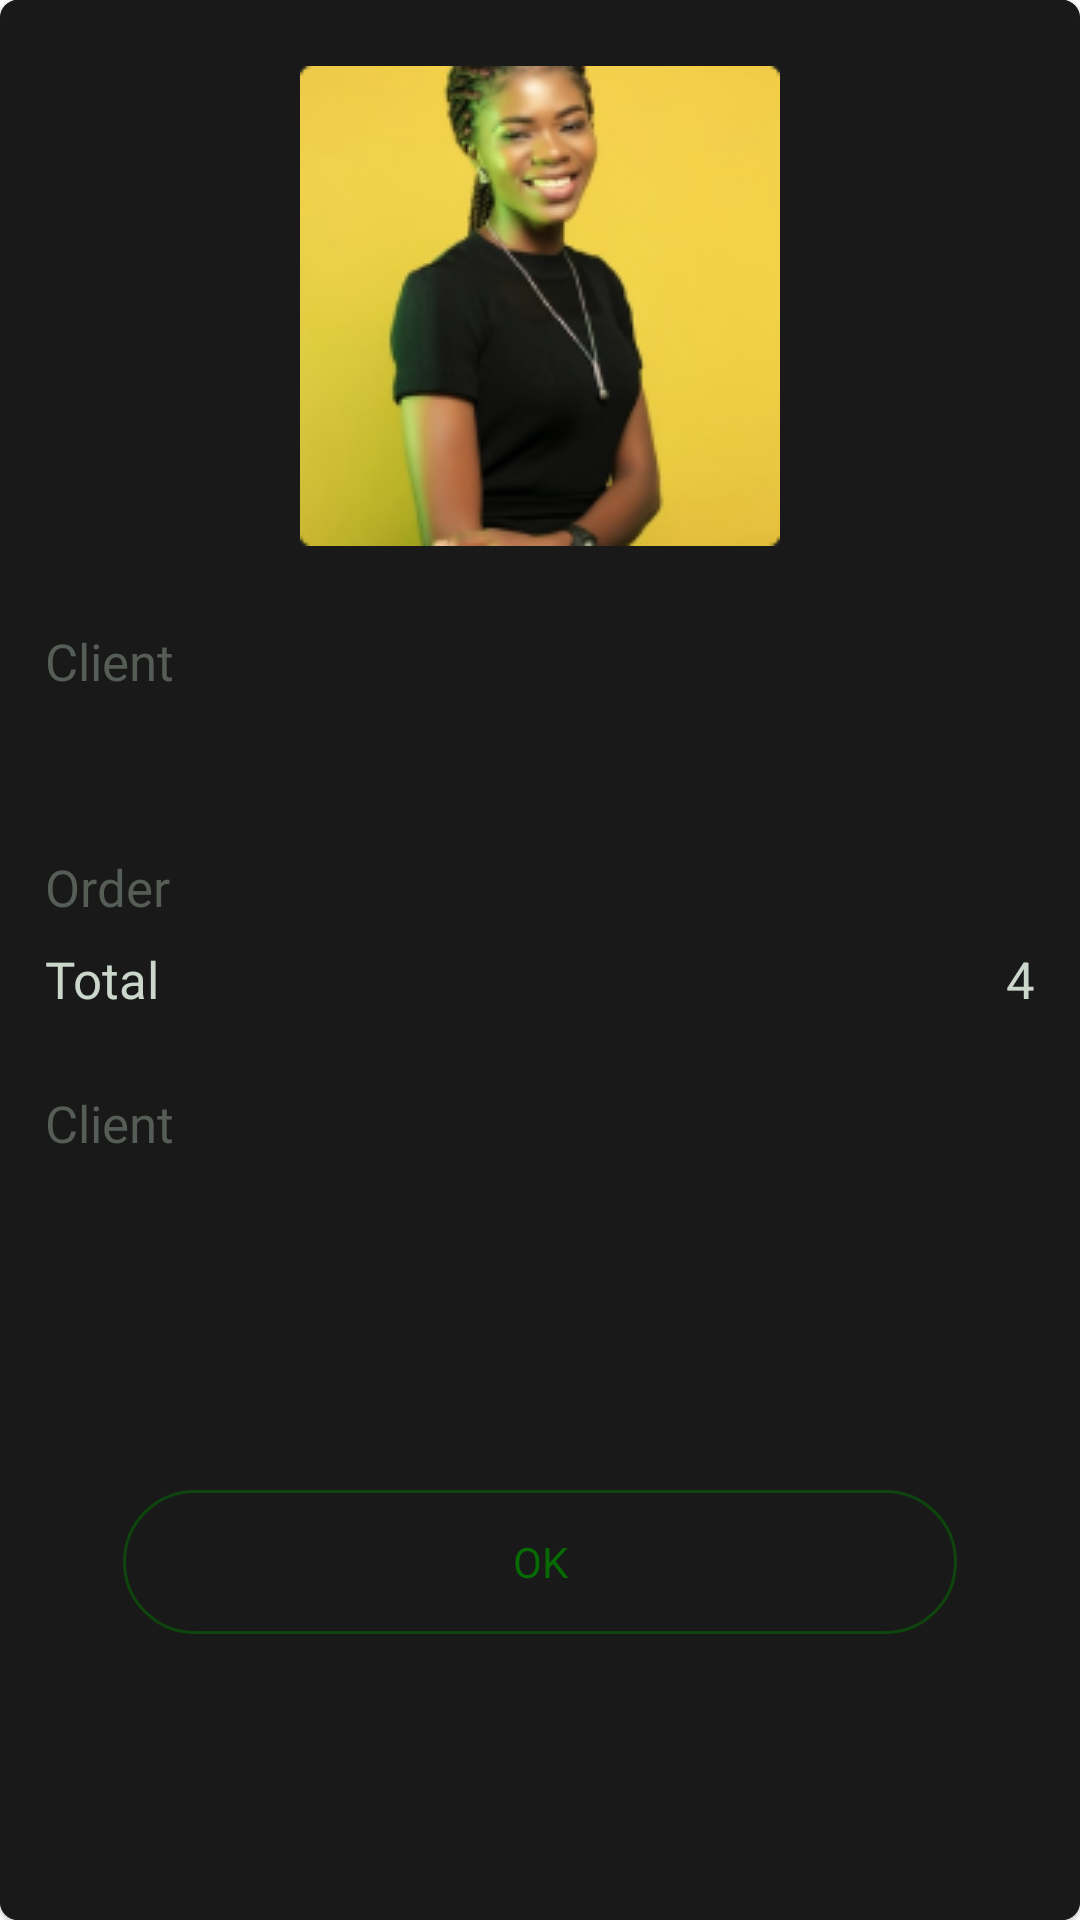

This screen was rendered from an Android layout file. Write that file and the resources it references.
<!-- AndroidManifest.xml: application theme Theme.SitBak -->
<!-- res/layout/dialogue_order_info.xml -->
<?xml version="1.0" encoding="utf-8"?>

<layout xmlns:android="http://schemas.android.com/apk/res/android"
    xmlns:app="http://schemas.android.com/apk/res-auto"
    xmlns:tools="http://schemas.android.com/tools">

    <data>

    </data>

    <androidx.cardview.widget.CardView
        android:layout_width="match_parent"
        android:layout_height="wrap_content"
        app:cardBackgroundColor="@color/diaglogue_bg"
        app:cardCornerRadius="6dp"
        app:cardElevation="1dp">

        <androidx.constraintlayout.widget.ConstraintLayout
            android:layout_width="match_parent"
            android:layout_height="match_parent">

            <TextView
                android:id="@+id/tvTitle"
                android:layout_width="match_parent"
                android:layout_height="56dp"
                android:background="@color/bg_dialogue_header"
                android:fontFamily="@font/inter_bold"
                android:gravity="center_horizontal|center_vertical"
                android:text="@string/order_information"
                android:textColor="#CCD7CC"
                android:textSize="19sp"
                app:layout_constraintBottom_toTopOf="@id/nestdscroll"
                app:layout_constraintEnd_toEndOf="parent"
                app:layout_constraintStart_toStartOf="parent"
                app:layout_constraintTop_toTopOf="parent" />

            <androidx.core.widget.NestedScrollView
                android:id="@+id/nestdscroll"
                android:layout_width="match_parent"
                android:layout_height="match_parent"
                android:background="@color/heavy_metal"
                android:fillViewport="true"
                app:layout_constraintTop_toBottomOf="@+id/tvTitle">

                <androidx.constraintlayout.widget.ConstraintLayout
                    android:id="@+id/childConstraint"
                    android:layout_width="match_parent"
                    android:layout_height="wrap_content"
                    android:paddingBottom="30dp">

                    <ImageView
                        android:id="@+id/ivUserImage"
                        android:layout_width="160dp"
                        android:layout_height="160dp"
                        android:layout_marginTop="22dp"
                        android:src="@drawable/profile"
                        app:layout_constraintEnd_toEndOf="parent"
                        app:layout_constraintStart_toStartOf="parent"
                        app:layout_constraintTop_toTopOf="@+id/childConstraint" />

                    <TextView
                        android:id="@+id/dialogue_client_head"
                        android:layout_width="match_parent"
                        android:layout_height="wrap_content"
                        android:layout_marginStart="15dp"
                        android:layout_marginTop="27dp"
                        android:fontFamily="@font/inter_regular"
                        android:text="@string/client"
                        android:textAlignment="textStart"
                        android:textColor="@color/dialogue_head"
                        android:textSize="17sp"
                        app:layout_constraintEnd_toEndOf="parent"
                        app:layout_constraintStart_toStartOf="parent"
                        app:layout_constraintTop_toBottomOf="@+id/ivUserImage" />

                    <TextView
                        android:id="@+id/tvUserName"
                        android:layout_width="match_parent"
                        android:layout_height="wrap_content"
                        android:layout_marginStart="15dp"
                        android:layout_marginTop="7dp"
                        android:fontFamily="@font/inter_regular"
                        android:textAlignment="textStart"
                        android:textColor="@color/diaglogue_item_color"
                        android:textSize="17sp"
                        app:layout_constraintEnd_toEndOf="parent"
                        app:layout_constraintStart_toStartOf="parent"
                        app:layout_constraintTop_toBottomOf="@+id/dialogue_client_head" />

                    <TextView
                        android:id="@+id/dialogue_order_head"
                        android:layout_width="match_parent"
                        android:layout_height="wrap_content"
                        android:layout_marginStart="15dp"
                        android:layout_marginTop="23dp"
                        android:fontFamily="@font/inter_regular"
                        android:text="Order"
                        android:textAlignment="textStart"
                        android:textColor="@color/dialogue_head"
                        android:textSize="17sp"
                        app:layout_constraintEnd_toEndOf="parent"
                        app:layout_constraintStart_toStartOf="parent"
                        app:layout_constraintTop_toBottomOf="@+id/tvUserName" />


                    <androidx.recyclerview.widget.RecyclerView
                        android:id="@+id/rvOrderItem"
                        android:layout_width="match_parent"
                        android:layout_height="wrap_content"
                        android:layout_marginHorizontal="15dp"
                        android:layout_marginTop="1dp"
                        android:nestedScrollingEnabled="false"
                        android:orientation="vertical"
                        app:layoutManager="androidx.recyclerview.widget.LinearLayoutManager"
                        app:layout_constraintTop_toBottomOf="@+id/dialogue_order_head"
                        tools:itemCount="4"
                        tools:listitem="@layout/item_diaglogue_ordeer" />

                    <TextView
                        android:id="@+id/totalHead"
                        android:layout_width="wrap_content"
                        android:layout_height="21dp"
                        android:layout_marginStart="15dp"
                        android:layout_marginTop="7dp"
                        android:ellipsize="end"
                        android:fontFamily="@font/inter_regular"
                        android:lines="1"
                        android:text="Total"
                        android:textAlignment="textStart"
                        android:textColor="@color/diaglogue_item_color"
                        android:textSize="17sp"
                        app:layout_constraintEnd_toStartOf="@id/tvTotalAmount"
                        app:layout_constraintHorizontal_bias="0"
                        app:layout_constraintStart_toStartOf="parent"
                        app:layout_constraintTop_toBottomOf="@+id/rvOrderItem" />

                    <TextView
                        android:id="@+id/tvTotalAmount"
                        android:layout_width="wrap_content"
                        android:layout_height="21dp"
                        android:layout_marginTop="7dp"
                        android:layout_marginEnd="15dp"
                        android:text="4"
                        android:textColor="@color/diaglogue_item_color"
                        android:textSize="17dp"
                        app:layout_constraintEnd_toEndOf="parent"
                        app:layout_constraintTop_toBottomOf="@+id/rvOrderItem" />

                    <TextView
                        android:id="@+id/dialogue_note_head"
                        android:layout_width="match_parent"
                        android:layout_height="wrap_content"
                        android:layout_marginStart="15dp"
                        android:layout_marginTop="27dp"
                        android:fontFamily="@font/inter_regular"
                        android:text="@string/client"
                        android:textAlignment="textStart"
                        android:textColor="@color/dialogue_head"
                        android:textSize="17sp"
                        app:layout_constraintEnd_toEndOf="parent"
                        app:layout_constraintStart_toStartOf="parent"
                        app:layout_constraintTop_toBottomOf="@+id/totalHead" />

                    <TextView
                        android:id="@+id/tvDeliveryNote"
                        android:layout_width="match_parent"
                        android:layout_height="wrap_content"
                        android:layout_marginStart="15dp"
                        android:layout_marginTop="7dp"
                        android:fontFamily="@font/inter_regular"
                        android:textAlignment="textStart"
                        android:textColor="@color/diaglogue_item_color"
                        android:textSize="17sp"
                        app:layout_constraintEnd_toEndOf="parent"
                        app:layout_constraintStart_toStartOf="parent"
                        app:layout_constraintTop_toBottomOf="@+id/dialogue_note_head" />

                    <TextView
                        android:id="@+id/btnBottom"
                        android:layout_width="match_parent"
                        android:layout_height="48dp"
                        android:layout_marginHorizontal="41dp"
                        android:layout_marginTop="32dp"
                        android:layout_marginBottom="16dp"
                        android:background="@drawable/green_circle"
                        android:fontFamily="@font/inter_regular"
                        android:gravity="center"
                        android:text="@string/ok"
                        android:textColor="@color/green_900"
                        android:textFontWeight="400"
                        android:textSize="14dp"
                        android:textStyle="bold"
                        app:layout_constraintBottom_toBottomOf="parent"
                        app:layout_constraintStart_toStartOf="parent"
                        app:layout_constraintTop_toBottomOf="@id/tvDeliveryNote" />

                </androidx.constraintlayout.widget.ConstraintLayout>
            </androidx.core.widget.NestedScrollView>
        </androidx.constraintlayout.widget.ConstraintLayout>
    </androidx.cardview.widget.CardView>


</layout>
<!-- res/layout/item_diaglogue_ordeer.xml (included above) -->
<?xml version="1.0" encoding="utf-8"?>

<layout xmlns:android="http://schemas.android.com/apk/res/android"
    xmlns:app="http://schemas.android.com/apk/res-auto">

    <data>

    </data>

    <LinearLayout
        android:layout_width="match_parent"
        android:layout_height="wrap_content"
        android:layout_marginTop="7dp"
        android:orientation="horizontal">

        <TextView
            android:id="@+id/tvItemName"
            android:layout_width="0dp"
            android:layout_height="21dp"
            android:layout_weight="1"
            android:ellipsize="end"
            android:fontFamily="@font/inter_regular"
            android:lines="1"
            android:textAlignment="textStart"
            android:textColor="@color/diaglogue_item_color"
            android:textSize="17sp" />

        <TextView
            android:id="@+id/tvItemQuantity"
            android:layout_width="wrap_content"
            android:layout_height="21dp"
            android:fontFamily="@font/inter_regular"
            android:text="1"
            android:textColor="@color/diaglogue_item_color"
            android:textSize="17sp" />


    </LinearLayout>
</layout>
<!-- resources referenced by this layout -->
<resources>
  <color name="bg_dialogue_header">#1C1D1C</color>
  <color name="diaglogue_bg">#101110</color>
  <color name="diaglogue_item_color">#CCD7CC</color>
  <color name="dialogue_head">#565C56</color>
  <color name="green_900">#076A04</color>
  <color name="heavy_metal">#181918</color>
  <!-- drawable green_circle (drawable) -->
  <?xml version="1.0" encoding="utf-8"?>
  
  <shape xmlns:android="http://schemas.android.com/apk/res/android"
      android:shape="rectangle">
      <corners android:radius="51dp"/>
      <stroke android:color="@color/green_900_off_54"
          android:width="1dp"/>
  
  
  </shape>
  <!-- drawable profile: png bitmap (drawable, 29695 bytes) -->
  <string name="client">Client</string>
  <string name="ok">OK</string>
  <string name="order_information">Order information</string>
  <style name="Theme.SitBak" parent="Theme.MaterialComponents.Light.NoActionBar">
          
          <item name="colorPrimary">@color/green_900</item>
          <item name="colorPrimaryVariant">@color/green_900</item>
          <item name="colorOnPrimary">@color/green_900</item>
          
          <item name="colorSecondary">@color/green_900</item>
          <item name="colorSecondaryVariant">@color/green_900</item>
          <item name="colorOnSecondary">@color/green_900</item>
          
          <item name="android:statusBarColor" tools:targetApi="l">?attr/colorPrimaryVariant</item>
          
          <item name="android:timePickerStyle">@style/MyTimePickerLight</item>
          
          <item name="android:forceDarkAllowed" tools:targetApi="q">false</item>
          
          <item name="android:windowDisablePreview">true</item>
      </style>
  <color name="green_900_off_54">#8A076A04</color>
  <style name="MyTimePickerLight" parent="android:Widget.Material.Light.TimePicker">
          <item name="android:headerBackground">@color/green_900</item>
          <item name="android:numbersTextColor">@color/app_main_text_white</item>
          <item name="android:numbersSelectorColor">@color/green_900</item>
          
          <item name="android:background">@color/app_main_text_white</item>
      </style>
  <color name="app_main_text_white">#CCD7CC</color>
</resources>
